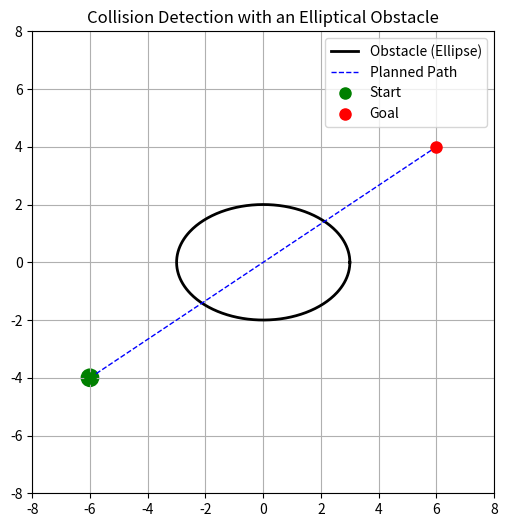

Reproduce this figure in Python.
import numpy as np
import matplotlib.pyplot as plt
import matplotlib.animation as animation

# ------------------------------------------------
# Program 1: Collision Detection with an Elliptical Obstacle
# ------------------------------------------------

# Define the elliptical obstacle parameters (centered at (0,0))
a_obs = 3    # semi-axis along x
b_obs = 2    # semi-axis along y

def is_inside_ellipse(x, y, a, b):
    """
    Returns True if point (x,y) lies inside (or on) the ellipse:
        (x/a)^2 + (y/b)^2 <= 1.
    """
    return (x**2)/(a**2) + (y**2)/(b**2) <= 1

# Define the robot's planned straight-line path.
start = np.array([-6, -4])
goal  = np.array([6, 4])
num_steps = 200
# Create a linear path from start to goal
path = np.linspace(start, goal, num_steps)

# Set up the plot.
fig, ax = plt.subplots(figsize=(8,6))
ax.set_xlim(-8, 8)
ax.set_ylim(-8, 8)
ax.set_aspect('equal')
ax.grid(True)
ax.set_title("Collision Detection with an Elliptical Obstacle")

# Plot the obstacle: draw the ellipse.
t = np.linspace(0, 2*np.pi, 400)
ellipse_x = a_obs * np.cos(t)
ellipse_y = b_obs * np.sin(t)
ax.plot(ellipse_x, ellipse_y, 'k-', lw=2, label="Obstacle (Ellipse)")

# Plot the path (the planned trajectory).
ax.plot(path[:,0], path[:,1], 'b--', lw=1, label="Planned Path")

# Mark start and goal.
ax.plot(start[0], start[1], 'go', markersize=8, label="Start")
ax.plot(goal[0], goal[1], 'ro', markersize=8, label="Goal")

# Create the robot as a circle (using a small radius).
r_robot = 0.3   # robot's "size"
robot_patch = plt.Circle((start[0], start[1]), r_robot, color='green')
ax.add_patch(robot_patch)

# Text for collision status.
collision_text = ax.text(-7, 7, "", fontsize=14, color='red')

def update_collision(frame):
    # Get the current robot position along the path.
    pos = path[frame]
    # Update the circle's center.
    robot_patch.center = (pos[0], pos[1])
    # Check collision: if the center is inside the ellipse, we declare collision.
    if is_inside_ellipse(pos[0], pos[1], a_obs, b_obs):
        robot_patch.set_color('red')             # change color on collision
        collision_text.set_text("Collision Detected!")
    else:
        robot_patch.set_color('green')
        collision_text.set_text("")
    return robot_patch, collision_text

collision_anim = animation.FuncAnimation(fig, update_collision,
                                           frames=num_steps, interval=50, blit=True)
ax.legend()
plt.show()